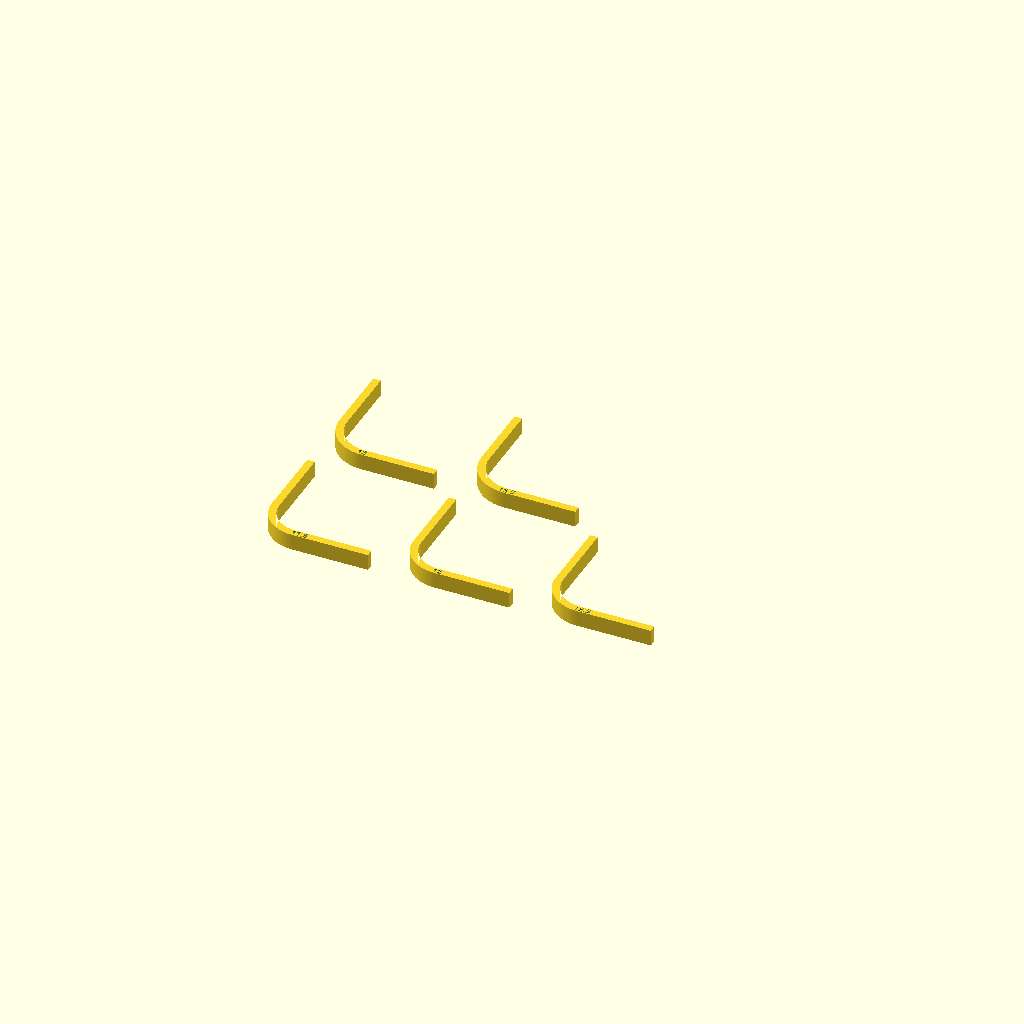
Cell 1 — every parameter at its default value.
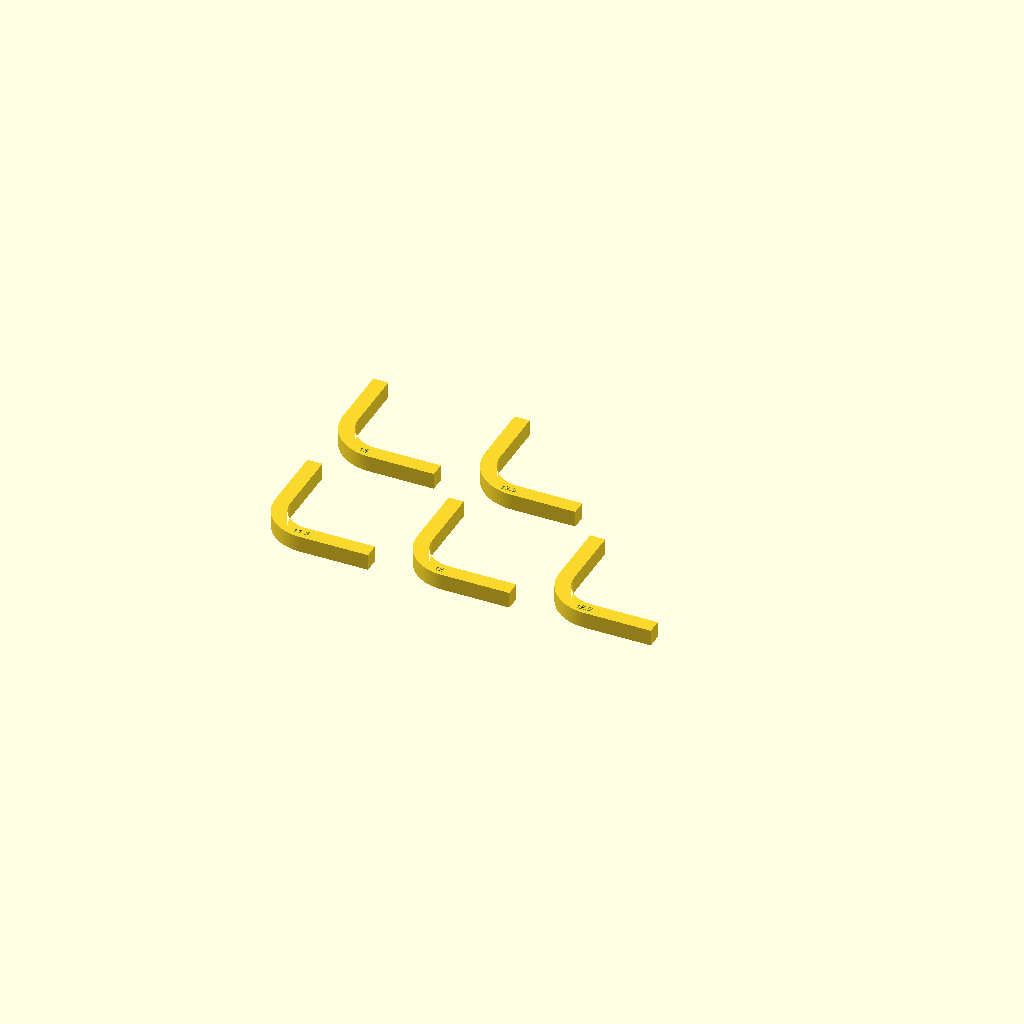
Cell 2: wall = 6 (everything else at default).
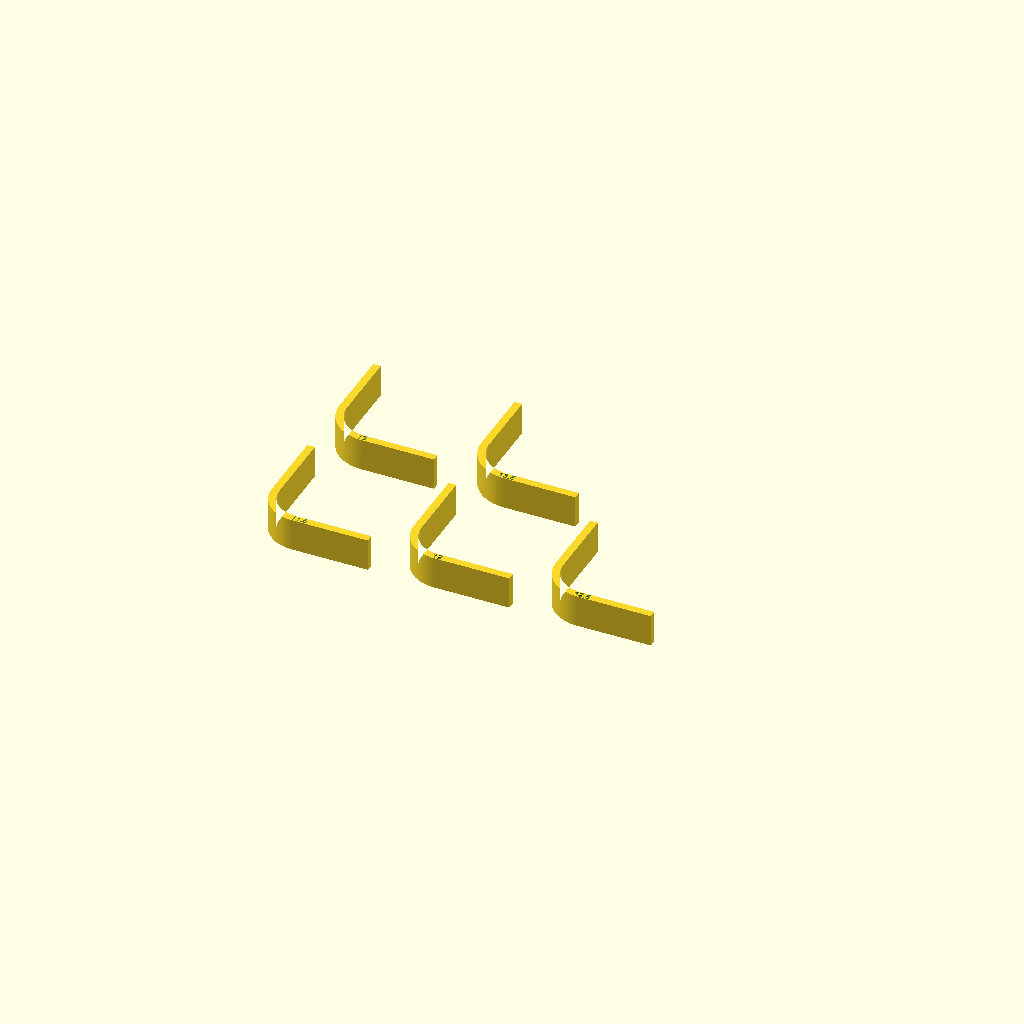
Cell 3: the same model with band = 12.8.
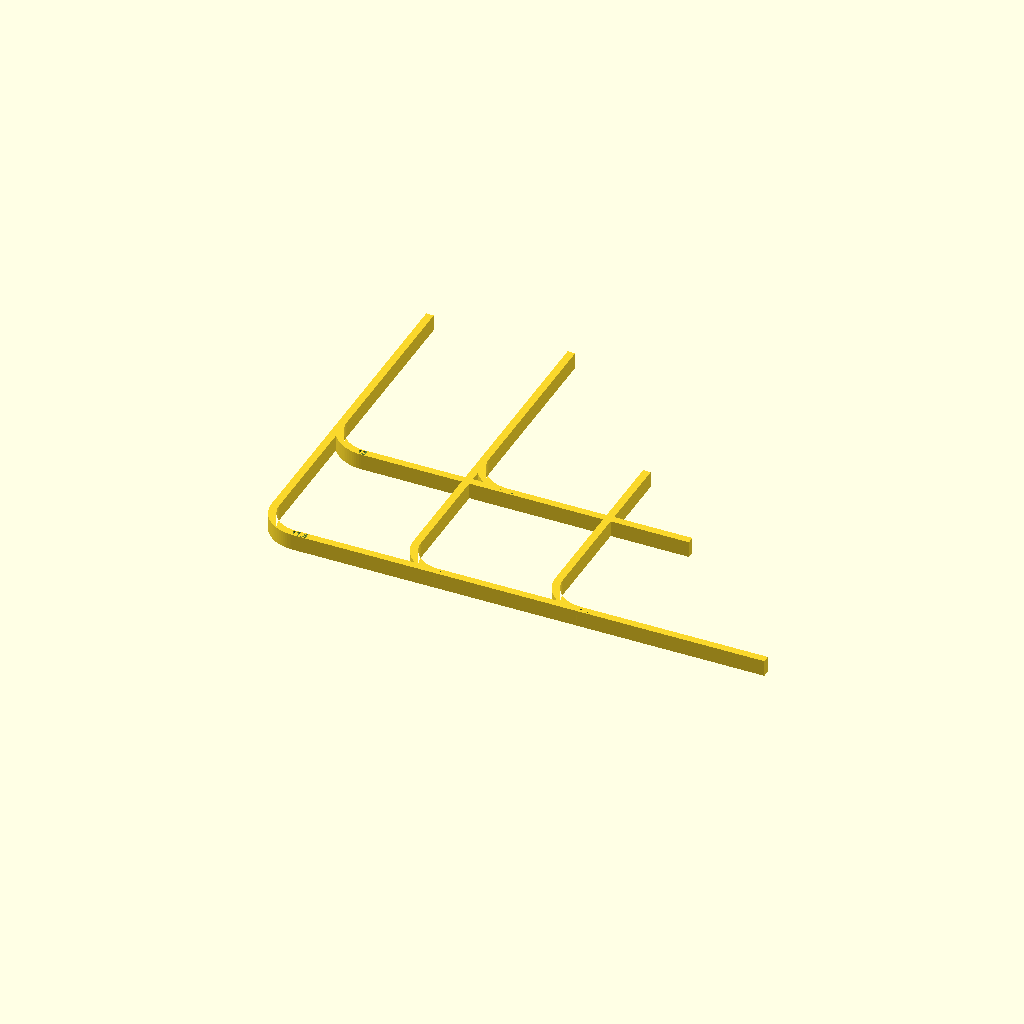
Cell 4: the same model with leg = 90.
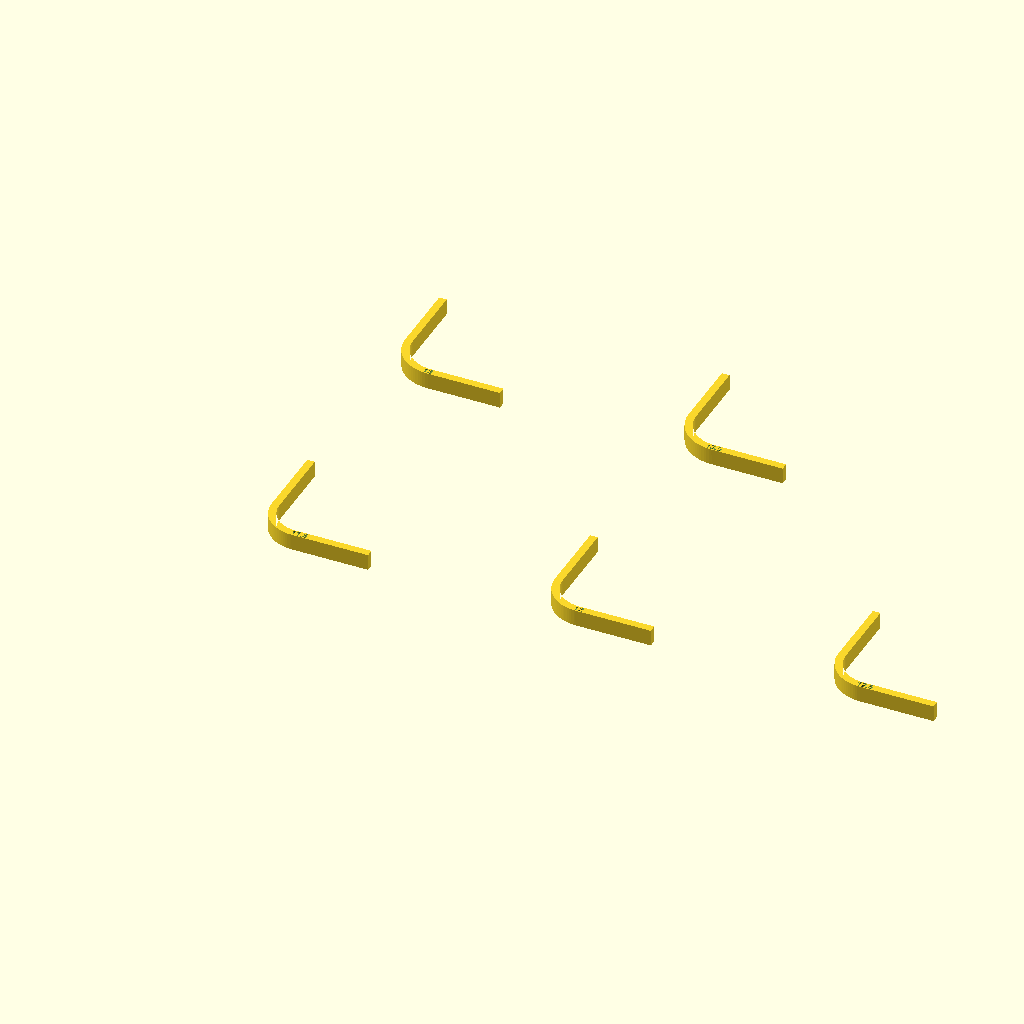
Cell 5: spacing = 112 (everything else at default).
One fixed orthographic camera (rotation 55°, 0°, 25°; colour scheme Cornfield) for every cell.
OpenSCAD source file experiments/ipad-frame/ipad-corner-sweep.scad:
// iPad Pro 12.9" corner-radius SWEEP — fit-check test pieces.
// Measured body corner radius from Apple's Accessory Design Guidelines drawing = ~12.2 mm.
// This prints several corners bracketing that value so the best fit can be picked by hand.
// Each piece is embossed with its ipad_r value. Snap each onto a real iPad corner.

/* ---- constants (match ipad-frame.scad) ---- */
clr   = 0.4;    // clearance per side (iPad <-> frame)
wall  = 3.0;    // frame wall thickness
band  = 6.4;    // band height = iPad thickness
leg   = 45;     // length of each captured edge per test piece
$fn   = 96;

/* ---- the sweep: corner radii to try (mm) ---- */
radii   = [11.5, 12.0, 12.5, 13.0, 13.5];
spacing = 56;   // grid pitch between pieces
cols    = 3;

module rrect(w, h, r) {
    hull()
        for (x = [-1, 1], y = [-1, 1])
            translate([x*(w/2 - r), y*(h/2 - r)])
                circle(r = r);
}

// one corner test piece for a given iPad corner radius, outer bbox apex at origin,
// legs running along +x and +y, embossed with its radius on the top of the +x leg.
module corner(ipad_r) {
    in_w = 214.49 + 2*clr;          // exact ADG short-edge enclosure (any value works; corner only)
    in_h = 214.49 + 2*clr;
    in_r = ipad_r + clr;
    out_r = in_r + wall;
    out_w = in_w + 2*wall;
    out_h = in_h + 2*wall;

    difference() {
        // bottom-left corner of the frame, shifted so outer apex sits at (0,0)
        intersection() {
            translate([out_w/2, out_h/2, 0])
                linear_extrude(height = band)
                    difference() {
                        rrect(out_w, out_h, out_r);
                        rrect(in_w, in_h, in_r);
                    }
            cube([leg, leg, band]);
        }
        // recessed label on top of the +x leg (leg is `wall` wide in y, centered at y=wall/2)
        translate([14, wall/2, band - 0.6])
            linear_extrude(height = 0.7)
                text(str(ipad_r), size = 2.4, halign = "left", valign = "center",
                     font = "Helvetica:style=Bold");
    }
}

for (i = [0 : len(radii) - 1])
    translate([(i % cols) * spacing, floor(i / cols) * spacing, 0])
        corner(radii[i]);
Customizer parameters (derived from the source; name, type, default, range or options):
clr: number, default 0.4
wall: number, default 3
band: number, default 6.4
leg: number, default 45
spacing: number, default 56
cols: number, default 3
